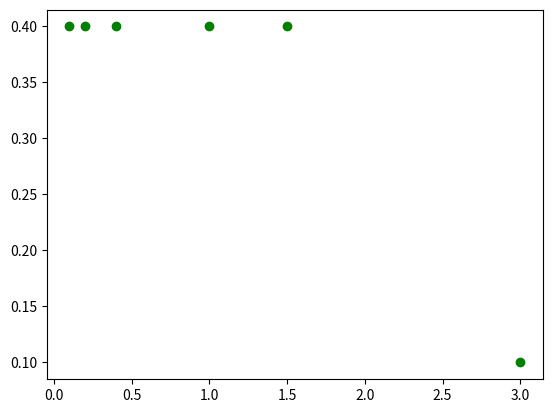

Reproduce this figure in Python.
import numpy as np

class PiecewiseConstant:
    def __init__(self, conditions, xmax):
        self.conditions = conditions
        self.xmax = xmax

    def piece(self, x):
        if x >= self.conditions[-1][1]:
            return self.conditions[-1][0]
        elif x <= self.conditions[0][1]:
            return self.conditions[0][0]
        else:
            for i in range(1, len(self.conditions)):
                if x >= self.conditions[i-1][1] and x <= self.conditions[i][1]:
                    return self.conditions[i-1][0]

    def __call__(self, x):
        a = np.vectorize(self.piece)
        return a(x)

    def plot(self):
        b = np.vectorize(self.piece)
        a = b(self.conditions)
        return self.conditions, a


f = PiecewiseConstant([(0.4, 1), (0.2, 1.5), (0.1, 3)], xmax=4)
x = np.linspace(0, 4, 21)
print(f(x))
x, y = f.plot()
from matplotlib.pyplot import plot, show
plot(x, y, 'go')
show()
